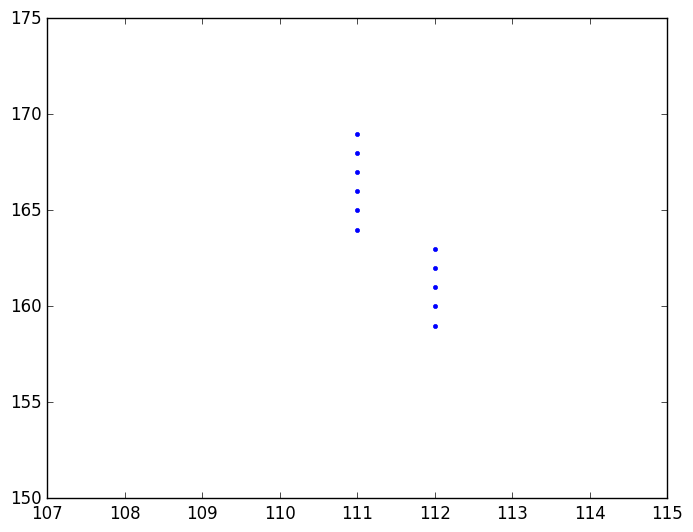

Source code (Python):
import numpy as np 
import numpy.random as npr 
import matplotlib.pyplot as plt 
from matplotlib import animation
plt.style.use('classic')

X = np.arange(0, 30, 0.3)
Y = 0.5*X + npr.random(X.size)

def f(x,y):
	return 18.83599*x + 1.*y -2268.64

x = np.array([112,112,112,112,112,111,111,111,111,111,111])
y = np.array([159,160,161,162,163,164,165,166,167,168,169])

plt.figure()
# plt.plot(-(np.arange(159,170) -2268.64)/18.83599, np.arange(159,170))
plt.plot(x,y,'b.')
plt.ylim((150,175))
plt.xlim((107,115))
plt.show()